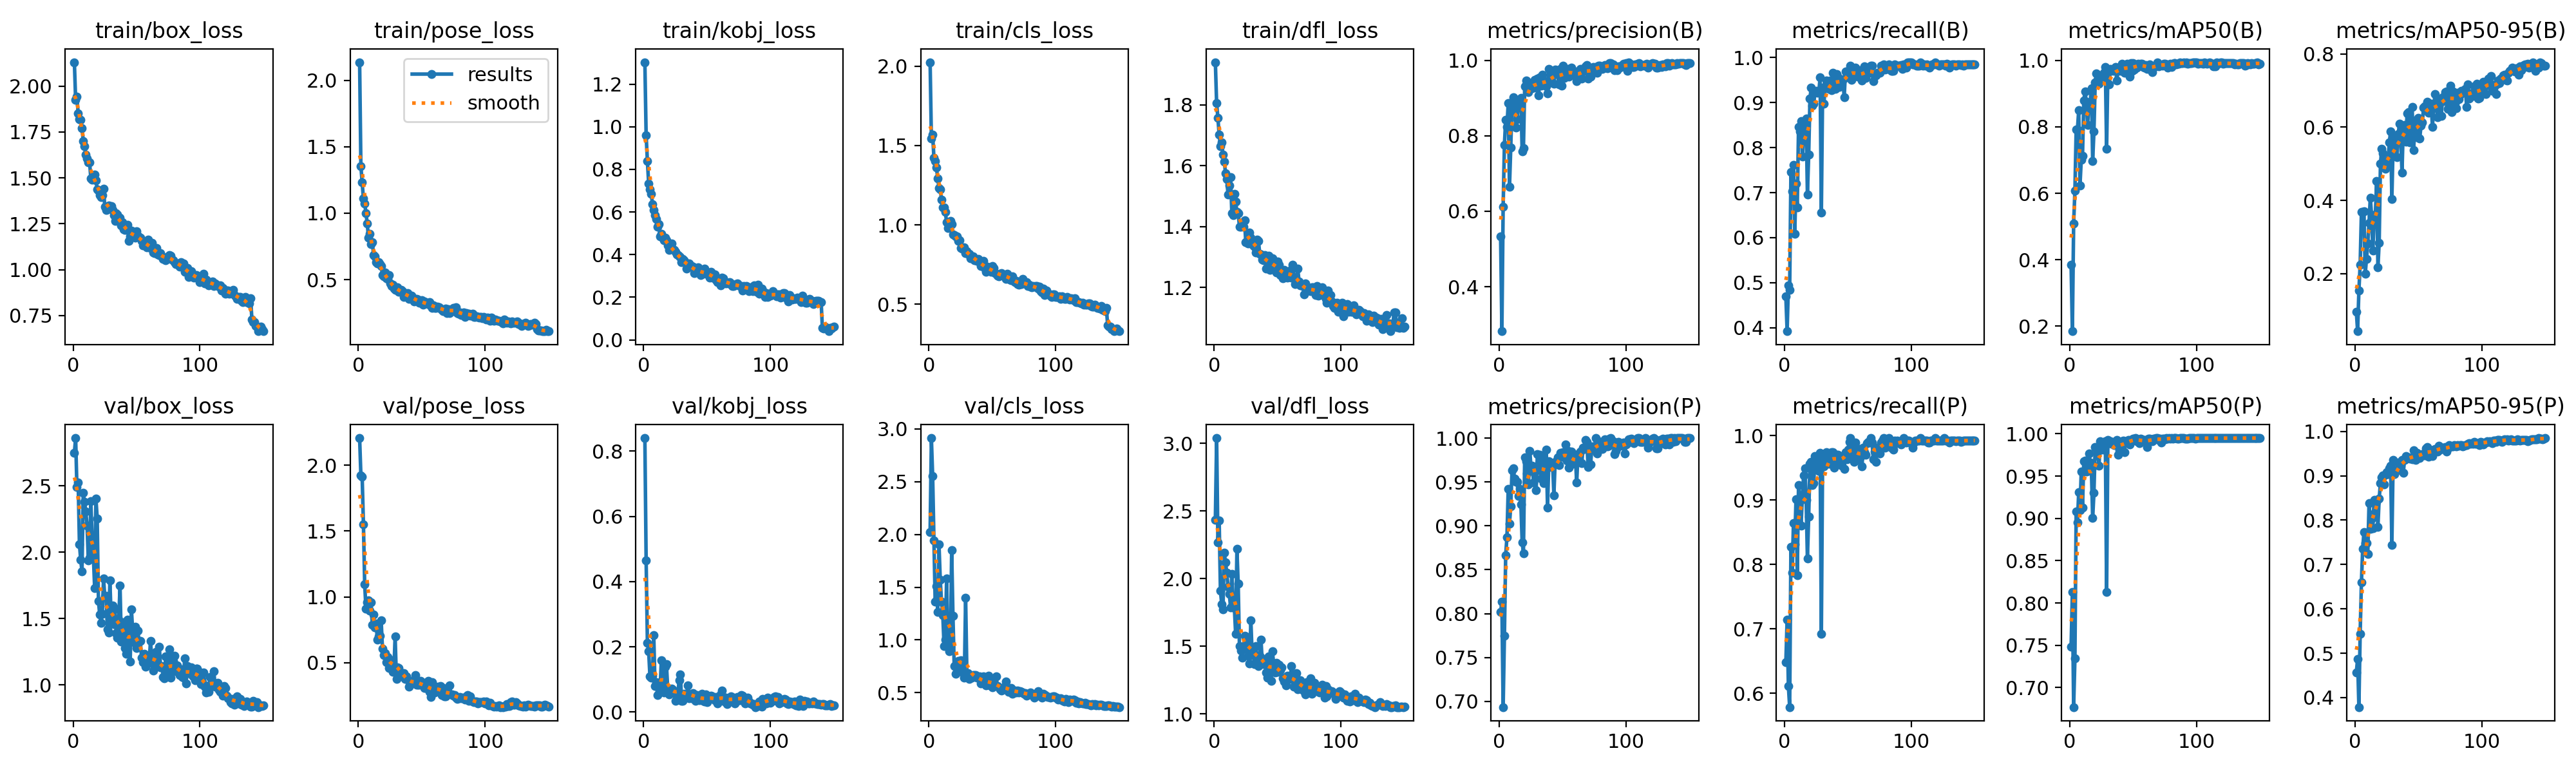

The table this chart was drawn from, first rows:
epoch, time, train/box_loss, train/pose_loss, train/kobj_loss, train/cls_loss, train/dfl_loss, metrics/precision(B), metrics/recall(B), metrics/mAP50(B), metrics/mAP50-95(B), metrics/precision(P), metrics/recall(P), metrics/mAP50(P), metrics/mAP50-95(P), val/box_loss, val/pose_loss, val/kobj_loss, val/cls_loss, val/dfl_loss, lr/pg0, lr/pg1, lr/pg2
1, 98.51, 2.13, 2.136, 1.303, 2.025, 1.941, 0.5332, 0.4689, 0.3848, 0.09576, 0.8022, 0.6483, 0.7483, 0.4571, 2.749, 2.208, 0.8404, 2.02, 2.433, 0.000657, 0.000657, 0.000657
2, 182.9, 1.925, 1.353, 0.9592, 1.545, 1.805, 0.282, 0.3919, 0.1847, 0.04323, 0.8135, 0.7143, 0.8132, 0.4876, 2.861, 1.923, 0.4649, 2.914, 3.04, 0.001315, 0.001315, 0.001315
3, 263.5, 1.944, 1.233, 0.8389, 1.568, 1.758, 0.6121, 0.4945, 0.5094, 0.1538, 0.6935, 0.6117, 0.677, 0.3785, 2.491, 1.916, 0.2124, 2.552, 2.269, 0.001964, 0.001964, 0.001964
4, 346.1, 1.85, 1.109, 0.7337, 1.424, 1.702, 0.7761, 0.4835, 0.6072, 0.2244, 0.7745, 0.5787, 0.7344, 0.544, 2.529, 1.553, 0.1865, 1.946, 2.429, 0.00196, 0.00196, 0.00196
5, 427.7, 1.819, 1.072, 0.7074, 1.401, 1.665, 0.8426, 0.7452, 0.7927, 0.3692, 0.8667, 0.8278, 0.9084, 0.6599, 2.06, 1.094, 0.1094, 1.36, 1.912, 0.001947, 0.001947, 0.001947
6, 510, 1.818, 1.002, 0.6856, 1.36, 1.678, 0.8237, 0.7033, 0.7922, 0.3686, 0.8871, 0.7875, 0.8953, 0.7356, 1.942, 0.9093, 0.1051, 1.508, 1.811, 0.001934, 0.001934, 0.001934
7, 592.6, 1.771, 0.9211, 0.6375, 1.291, 1.637, 0.886, 0.7619, 0.8501, 0.3712, 0.9422, 0.8645, 0.9313, 0.7733, 1.857, 0.96, 0.1108, 1.265, 1.774, 0.001921, 0.001921, 0.001921
8, 676.8, 1.702, 0.817, 0.6106, 1.233, 1.614, 0.6643, 0.6089, 0.6236, 0.1995, 0.9027, 0.8315, 0.9096, 0.7479, 2.45, 0.9725, 0.2367, 1.904, 2.19, 0.001908, 0.001908, 0.001908
9, 758.8, 1.674, 0.8438, 0.585, 1.224, 1.576, 0.7691, 0.7199, 0.7007, 0.2408, 0.9219, 0.9011, 0.9558, 0.7487, 2.381, 0.894, 0.07959, 1.567, 2.122, 0.001894, 0.001894, 0.001894
10, 841, 1.627, 0.7667, 0.5676, 1.159, 1.556, 0.8878, 0.6667, 0.7135, 0.2824, 0.9632, 0.7839, 0.9131, 0.7235, 2.309, 0.9591, 0.09075, 1.363, 2.044, 0.001881, 0.001881, 0.001881
11, 924.1, 1.605, 0.7805, 0.5307, 1.111, 1.504, 0.9013, 0.8461, 0.8803, 0.3386, 0.9655, 0.9235, 0.9677, 0.8385, 2.201, 0.7869, 0.0515, 1.237, 1.939, 0.001868, 0.001868, 0.001868
12, 1007, 1.584, 0.6873, 0.5426, 1.11, 1.536, 0.8977, 0.8354, 0.9065, 0.4077, 0.9534, 0.9001, 0.9681, 0.78, 1.94, 0.8668, 0.08927, 0.9442, 1.887, 0.001855, 0.001855, 0.001855
13, 1089, 1.585, 0.6748, 0.4842, 1.082, 1.562, 0.8214, 0.8592, 0.8761, 0.3602, 0.95, 0.8608, 0.9552, 0.8038, 1.96, 0.7696, 0.0684, 1.002, 1.786, 0.001842, 0.001842, 0.001842
14, 1170, 1.496, 0.6319, 0.4975, 1.017, 1.443, 0.8439, 0.7802, 0.8064, 0.2638, 0.95, 0.9043, 0.9564, 0.7823, 2.384, 0.7958, 0.1596, 1.583, 2.033, 0.001828, 0.001828, 0.001828
15, 1253, 1.49, 0.6205, 0.4779, 0.98, 1.438, 0.8897, 0.8269, 0.8695, 0.3454, 0.9343, 0.9382, 0.9766, 0.8459, 2.102, 0.6754, 0.09182, 0.9718, 1.834, 0.001815, 0.001815, 0.001815
16, 1335, 1.502, 0.6299, 0.4682, 1.018, 1.507, 0.8813, 0.8429, 0.8725, 0.3617, 0.9419, 0.9495, 0.9665, 0.8182, 1.971, 0.701, 0.05955, 0.8942, 1.784, 0.001802, 0.001802, 0.001802
17, 1417, 1.52, 0.619, 0.4784, 1.024, 1.481, 0.9007, 0.8642, 0.9166, 0.4538, 0.9248, 0.9009, 0.959, 0.8415, 1.728, 0.7058, 0.1384, 0.9334, 1.59, 0.001789, 0.001789, 0.001789
18, 1499, 1.488, 0.6028, 0.4678, 1.004, 1.448, 0.7584, 0.696, 0.6973, 0.2176, 0.8812, 0.8095, 0.9003, 0.7851, 2.405, 0.8195, 0.1462, 1.853, 2.219, 0.001776, 0.001776, 0.001776
19, 1581, 1.436, 0.5345, 0.442, 0.9386, 1.444, 0.7673, 0.7839, 0.7855, 0.2841, 0.869, 0.8748, 0.9302, 0.8488, 2.256, 0.6073, 0.07416, 1.231, 1.963, 0.001762, 0.001762, 0.001762
20, 1663, 1.429, 0.5263, 0.4218, 0.9339, 1.4, 0.9304, 0.9084, 0.9331, 0.4998, 0.9783, 0.956, 0.9847, 0.8832, 1.632, 0.5579, 0.05457, 0.7542, 1.5, 0.001749, 0.001749, 0.001749
21, 1746, 1.407, 0.5536, 0.4354, 0.9263, 1.399, 0.9472, 0.9341, 0.9616, 0.5413, 0.974, 0.9595, 0.9832, 0.8971, 1.529, 0.5725, 0.05842, 0.6771, 1.469, 0.001736, 0.001736, 0.001736
22, 1836, 1.397, 0.51, 0.4513, 0.9262, 1.415, 0.9254, 0.8938, 0.9407, 0.529, 0.9595, 0.9231, 0.9787, 0.9013, 1.467, 0.5045, 0.0725, 0.7442, 1.414, 0.001723, 0.001723, 0.001723
23, 1942, 1.405, 0.5052, 0.424, 0.8989, 1.399, 0.9163, 0.8974, 0.9294, 0.4936, 0.947, 0.9267, 0.9623, 0.881, 1.538, 0.5433, 0.06804, 0.7983, 1.48, 0.00171, 0.00171, 0.00171
24, 2052, 1.441, 0.5345, 0.4225, 0.9019, 1.42, 0.9404, 0.9243, 0.9522, 0.4857, 0.9851, 0.9681, 0.9916, 0.9029, 1.804, 0.4608, 0.0609, 0.7351, 1.577, 0.001696, 0.001696, 0.001696
25, 2168, 1.342, 0.4734, 0.4124, 0.8539, 1.348, 0.9366, 0.9267, 0.945, 0.5007, 0.9668, 0.9597, 0.9871, 0.9087, 1.664, 0.4732, 0.03328, 0.8068, 1.573, 0.001683, 0.001683, 0.001683
26, 2284, 1.326, 0.4523, 0.401, 0.8504, 1.35, 0.9264, 0.922, 0.9457, 0.5084, 0.9682, 0.9524, 0.9812, 0.9037, 1.673, 0.5182, 0.04986, 0.7083, 1.532, 0.00167, 0.00167, 0.00167
27, 2397, 1.329, 0.4614, 0.3971, 0.8519, 1.343, 0.9294, 0.9231, 0.9622, 0.5584, 0.9495, 0.945, 0.9843, 0.9162, 1.421, 0.4309, 0.05397, 0.6917, 1.429, 0.001657, 0.001657, 0.001657
28, 2512, 1.35, 0.4327, 0.3908, 0.858, 1.38, 0.9481, 0.956, 0.9802, 0.5881, 0.9673, 0.9738, 0.9909, 0.9222, 1.396, 0.4292, 0.09814, 0.645, 1.372, 0.001644, 0.001644, 0.001644
29, 2629, 1.343, 0.4209, 0.3897, 0.8209, 1.364, 0.9274, 0.6556, 0.7338, 0.4034, 0.9402, 0.6923, 0.8132, 0.7443, 1.787, 0.7009, 0.1144, 1.402, 1.694, 0.00163, 0.00163, 0.00163
30, 2742, 1.345, 0.4347, 0.3655, 0.8341, 1.349, 0.9513, 0.9311, 0.969, 0.5578, 0.9816, 0.9707, 0.9928, 0.9362, 1.503, 0.3755, 0.03507, 0.6729, 1.434, 0.001617, 0.001617, 0.001617
31, 2851, 1.323, 0.442, 0.3804, 0.8196, 1.339, 0.9078, 0.8974, 0.9279, 0.5213, 0.9632, 0.9524, 0.9892, 0.9041, 1.599, 0.4656, 0.03382, 0.6827, 1.461, 0.001604, 0.001604, 0.001604
32, 2958, 1.295, 0.4088, 0.3742, 0.8183, 1.334, 0.9551, 0.9358, 0.9737, 0.5721, 0.9812, 0.9582, 0.991, 0.9109, 1.459, 0.4578, 0.05505, 0.6328, 1.366, 0.001591, 0.001591, 0.001591
33, 3060, 1.264, 0.4141, 0.3638, 0.7916, 1.315, 0.9322, 0.9487, 0.9725, 0.5178, 0.9538, 0.9744, 0.9885, 0.9118, 1.575, 0.4301, 0.05367, 0.6522, 1.501, 0.001578, 0.001578, 0.001578
34, 3157, 1.308, 0.4253, 0.3348, 0.8015, 1.357, 0.9623, 0.9345, 0.9685, 0.5815, 0.9741, 0.9631, 0.9894, 0.9299, 1.392, 0.3991, 0.05622, 0.6395, 1.381, 0.001564, 0.001564, 0.001564
35, 3250, 1.299, 0.414, 0.3527, 0.8035, 1.352, 0.9408, 0.9308, 0.9705, 0.6087, 0.9486, 0.956, 0.9869, 0.9216, 1.354, 0.4158, 0.08237, 0.6676, 1.353, 0.001551, 0.001551, 0.001551
36, 3331, 1.276, 0.3712, 0.3577, 0.7788, 1.31, 0.9453, 0.9496, 0.9813, 0.5735, 0.9723, 0.9634, 0.9911, 0.9286, 1.491, 0.4177, 0.04226, 0.669, 1.428, 0.001538, 0.001538, 0.001538
37, 3413, 1.281, 0.3795, 0.3421, 0.7785, 1.308, 0.9303, 0.9282, 0.9397, 0.4756, 0.9865, 0.9744, 0.9928, 0.9356, 1.749, 0.3776, 0.05364, 0.6669, 1.548, 0.001525, 0.001525, 0.001525
38, 3493, 1.241, 0.3827, 0.3454, 0.7741, 1.291, 0.9129, 0.967, 0.9683, 0.6027, 0.9206, 0.9744, 0.9753, 0.9064, 1.328, 0.395, 0.04164, 0.6433, 1.373, 0.001512, 0.001512, 0.001512
39, 3571, 1.26, 0.3992, 0.3424, 0.7839, 1.29, 0.9778, 0.9341, 0.972, 0.6053, 0.9737, 0.9502, 0.9806, 0.9352, 1.349, 0.3722, 0.05795, 0.6509, 1.366, 0.001498, 0.001498, 0.001498
40, 3650, 1.22, 0.3552, 0.3147, 0.7648, 1.306, 0.9417, 0.9304, 0.9688, 0.5597, 0.9689, 0.956, 0.9887, 0.9447, 1.474, 0.3143, 0.05463, 0.6518, 1.406, 0.001485, 0.001485, 0.001485
41, 3727, 1.217, 0.3805, 0.3216, 0.7411, 1.262, 0.9593, 0.9634, 0.9896, 0.6371, 0.9671, 0.9706, 0.9916, 0.9414, 1.277, 0.3443, 0.03503, 0.5884, 1.305, 0.001472, 0.001472, 0.001472
42, 3805, 1.231, 0.3803, 0.3274, 0.7553, 1.296, 0.9596, 0.9568, 0.982, 0.6416, 0.9717, 0.9707, 0.9919, 0.9421, 1.235, 0.3495, 0.05204, 0.5995, 1.27, 0.001459, 0.001459, 0.001459
43, 3882, 1.246, 0.3642, 0.3393, 0.7721, 1.305, 0.9375, 0.9345, 0.963, 0.5593, 0.9348, 0.967, 0.9783, 0.9382, 1.491, 0.3388, 0.04473, 0.6562, 1.423, 0.001446, 0.001446, 0.001446
44, 3958, 1.157, 0.3344, 0.3157, 0.7268, 1.257, 0.9755, 0.945, 0.9797, 0.6183, 0.9731, 0.9634, 0.991, 0.94, 1.317, 0.3677, 0.03614, 0.5846, 1.321, 0.001432, 0.001432, 0.001432
45, 4035, 1.183, 0.3499, 0.3039, 0.7031, 1.281, 0.9701, 0.9512, 0.9901, 0.6545, 0.9738, 0.9533, 0.9908, 0.9369, 1.175, 0.4042, 0.03912, 0.5711, 1.244, 0.001419, 0.001419, 0.001419
46, 4112, 1.212, 0.3533, 0.3218, 0.7354, 1.296, 0.9629, 0.9524, 0.9812, 0.5382, 0.9778, 0.967, 0.9929, 0.9571, 1.568, 0.3311, 0.05639, 0.6117, 1.462, 0.001406, 0.001406, 0.001406
47, 4191, 1.191, 0.3498, 0.3109, 0.7205, 1.268, 0.9362, 0.9121, 0.9522, 0.5802, 0.9692, 0.9487, 0.9874, 0.9375, 1.401, 0.3307, 0.0349, 0.661, 1.369, 0.001393, 0.001393, 0.001393
48, 4269, 1.183, 0.3277, 0.3345, 0.7249, 1.275, 0.9778, 0.9687, 0.9916, 0.6175, 0.9835, 0.9744, 0.9924, 0.9364, 1.324, 0.3303, 0.03308, 0.5693, 1.307, 0.00138, 0.00138, 0.00138
49, 4346, 1.172, 0.326, 0.3166, 0.7051, 1.248, 0.9329, 0.956, 0.9684, 0.5733, 0.9787, 0.9634, 0.9925, 0.952, 1.441, 0.3595, 0.05318, 0.6059, 1.377, 0.001366, 0.001366, 0.001366
50, 4423, 1.21, 0.3434, 0.3142, 0.7401, 1.285, 0.9851, 0.971, 0.993, 0.625, 0.9836, 0.978, 0.9941, 0.9477, 1.28, 0.3314, 0.03094, 0.5493, 1.31, 0.001353, 0.001353, 0.001353
51, 4500, 1.185, 0.3113, 0.3047, 0.7275, 1.274, 0.953, 0.9657, 0.9724, 0.5695, 0.9783, 0.9907, 0.994, 0.9405, 1.41, 0.3446, 0.03821, 0.616, 1.362, 0.00134, 0.00134, 0.00134
52, 4576, 1.179, 0.3366, 0.2915, 0.6972, 1.24, 0.9775, 0.9817, 0.9821, 0.6046, 0.9928, 0.9963, 0.995, 0.9473, 1.333, 0.3047, 0.04647, 0.575, 1.323, 0.001327, 0.001327, 0.001327
53, 4653, 1.174, 0.3254, 0.3207, 0.6915, 1.256, 0.9593, 0.95, 0.978, 0.6128, 0.9742, 0.9665, 0.9914, 0.949, 1.329, 0.3069, 0.05061, 0.6519, 1.346, 0.001314, 0.001314, 0.001314
54, 4732, 1.156, 0.3198, 0.2914, 0.6786, 1.23, 0.978, 0.9753, 0.9909, 0.6526, 0.9853, 0.982, 0.9934, 0.9478, 1.205, 0.3498, 0.0481, 0.5623, 1.264, 0.0013, 0.0013, 0.0013
55, 4812, 1.131, 0.3144, 0.3062, 0.6777, 1.257, 0.9567, 0.9597, 0.9859, 0.6576, 0.9663, 0.9597, 0.9891, 0.9462, 1.174, 0.3598, 0.04361, 0.5477, 1.238, 0.001287, 0.001287, 0.001287
56, 4889, 1.15, 0.3329, 0.3067, 0.6912, 1.239, 0.971, 0.978, 0.991, 0.6463, 0.9829, 0.989, 0.9943, 0.9616, 1.235, 0.2776, 0.03567, 0.5306, 1.244, 0.001274, 0.001274, 0.001274
57, 4966, 1.147, 0.3035, 0.28, 0.6945, 1.25, 0.9814, 0.9655, 0.9909, 0.6687, 0.9847, 0.9744, 0.9936, 0.9649, 1.138, 0.2359, 0.0455, 0.5219, 1.212, 0.001261, 0.001261, 0.001261
58, 5042, 1.12, 0.2878, 0.2714, 0.6866, 1.233, 0.9667, 0.9575, 0.9807, 0.6386, 0.9705, 0.9626, 0.992, 0.943, 1.219, 0.349, 0.02598, 0.5451, 1.282, 0.001248, 0.001248, 0.001248
59, 5119, 1.162, 0.3091, 0.274, 0.6813, 1.241, 0.9598, 0.9615, 0.9782, 0.6629, 0.9781, 0.9798, 0.9925, 0.9595, 1.172, 0.2773, 0.03323, 0.5317, 1.269, 0.001234, 0.001234, 0.001234
60, 5196, 1.122, 0.2889, 0.2702, 0.6818, 1.255, 0.9702, 0.9597, 0.9861, 0.6638, 0.9778, 0.9677, 0.9913, 0.9544, 1.167, 0.273, 0.03412, 0.5584, 1.26, 0.001221, 0.001221, 0.001221
... 90 more rows
